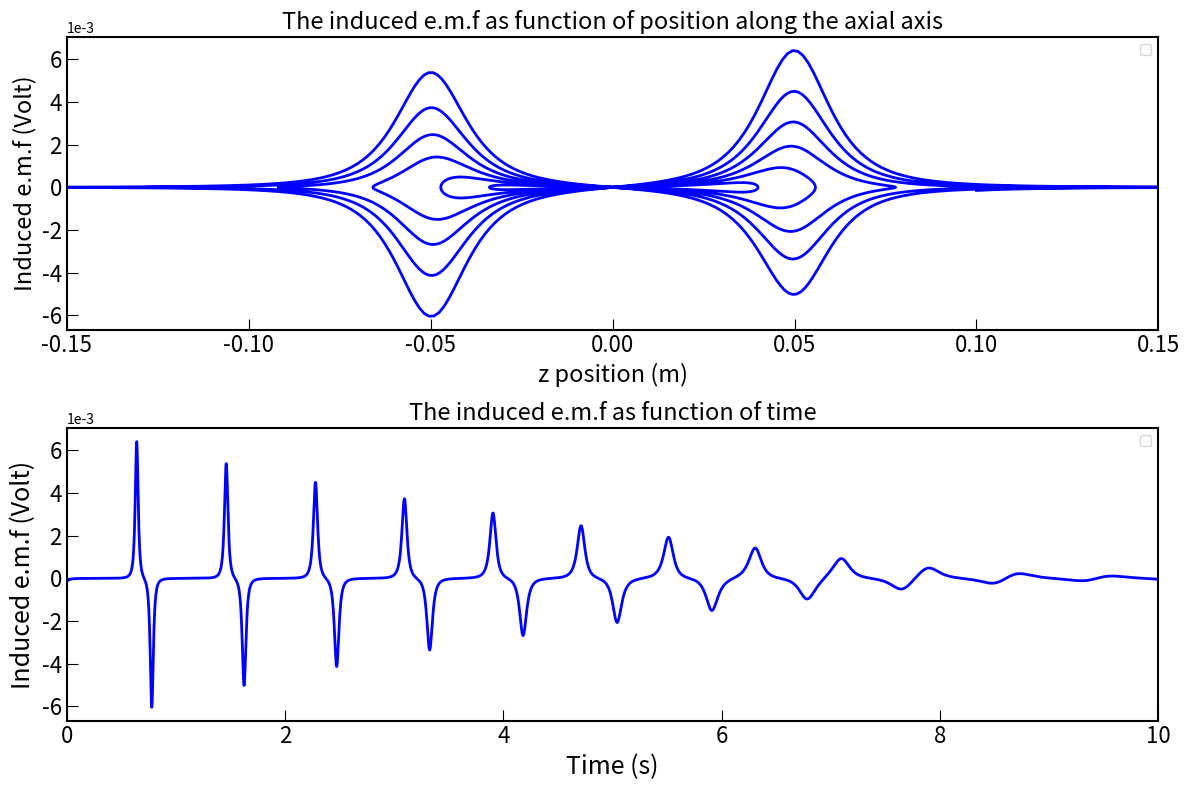

Write the Python code that produced this figure.
# -*- coding: utf-8 -*-
"""
Created on Sun Sep 15 10:03:05 2024

@author: Ilyas
"""

import sympy as sp
import numpy as np
import matplotlib.pyplot as plt
import math
from matplotlib.ticker import ScalarFormatter

# Defining symmbol for B(z)
z = sp.symbols('z')
L, R, mu_0, M = sp.symbols('L R mu_0 M')

# Parameters
L_val = 0.1  # length of magnet (m)
R_val = 0.015  # radius of magnet (m)
mu_0_val = 4*np.pi*1e-7  # vacuum permeability (T·m/A)
M_val = 1e6  # magnetization (A/m)
Br = 1.25
N = 100
A = math.pi*(R_val**2)

# Equation for  B(z)
term1 = (z-L/2)/sp.sqrt(R**2 + (z-L/2)**2)
term2 = (z+L/2)/sp.sqrt(R**2 + (z+L/2)**2)
B_z = (Br*R*L)*(term2 - term1)

# Calculate the derivative of dB(z)/dz
dB_dz = sp.diff(B_z, z)

# Change the derivative of dB/dz into numerical function 
dB_dz_func = sp.lambdify((z, L, R), dB_dz, modules='numpy')

# Parameters for damped-oscillation
m = 0.35  # mass of magnet (kg)
k = 5     # spring constant (N/m)
g = 9.81  # gravitational acceleration (m/s^2)
b_underdamped = 0.14  # under damping coefficient
C1 = 0.1
C2 = 0.2
b_critical = 2*np.sqrt(k*m)  # critical damping coefficient 
b_overdamped = 4.0  # over damping coefficient

# A function to calculate z(t) and dz(t)/dt for underdamped, critically damped, and over-damped
def z_underdamped(t, C1, C2, b, m, k, g):
    omega_d = np.sqrt(k/m - (b/(2*m))**2)
    return np.exp(-b/(2*m)*t)*(C1*np.cos(omega_d*t) + C2*np.sin(omega_d*t))

def dz_underdamped(t, C1, C2, b, m, k, g):
    omega_d = np.sqrt(k/m - (b/(2*m))**2)
    exp_term = np.exp(-b/(2*m)*t)
    return exp_term*(-b/(2*m)*(C1*np.cos(omega_d*t) + C2*np.sin(omega_d*t)) + omega_d*(C2*np.cos(omega_d*t) - C1*np.sin(omega_d*t)))

def z_critical(t, C1, C2, b, m, k, g):
    return (C1 + C2*t) * np.exp(-b/(2*m)*t) + (m*g/k)

def dz_critical(t, C1, C2, b, m, k, g):
    return (C2 - b/(2*m) * (C1 + C2 * t)) * np.exp(-b/(2*m) * t)

def z_overdamped(t, C1, C2, b, m, k, g):
    r1 = (-b/m + np.sqrt((b/m)**2 - 4 * k/m)) / 2
    r2 = (-b/m - np.sqrt((b/m)**2 - 4 * k/m)) / 2
    return C1 * np.exp(r1 * t) + C2 * np.exp(r2 * t) + (m * g / k)

def dz_overdamped(t, C1, C2, b, m, k, g):
    r1 = (-b/m + np.sqrt((b/m)**2 - 4 * k/m)) / 2
    r2 = (-b/m - np.sqrt((b/m)**2 - 4 * k/m)) / 2
    return C1 * r1 * np.exp(r1 * t) + C2 * r2 * np.exp(r2 * t)

# Time interval and position z(t) (from -L/2 ke L/2)
t = np.linspace(0, 10, 5000)
z_valss = z_underdamped(t, C1, C2, b_underdamped, m, k, g)
z_critical_valss = z_critical(t, C1, C2, b_critical, m, k, g)
z_overdamped_valss = z_overdamped(t, C1, C2, b_overdamped, m, k, g)

# Limits from -L/2 to L/2
z_vals = np.clip(z_valss, -2*L_val, 2*L_val) #for default
zcritical = np.clip(z_critical_valss, -2*L_val, 2*L_val) #for default
zover = np.clip(z_overdamped_valss, -2*L_val, 2*L_val) #for default
#z_vals = np.clip(z_valss, -L_val/2, L_val/2) for default

# Calculate dz(t)/dt for each time t
dz_dt_vals = dz_underdamped(t, C1, C2, b_underdamped, m, k, g)
dz_critical_vals = dz_critical(t, C1, C2, b_critical, m, k, g)
dz_overdamped_vals = dz_overdamped(t, C1, C2, b_overdamped, m, k, g)

# Calculate dB/dz for each z
dB_dz_vals = dB_dz_func(z_vals, L_val, R_val) #under-damped
dBcritical = dB_dz_func(zcritical, L_val, R_val) #critical-damped
dBover = dB_dz_func(zover, L_val, R_val) #over-damped

# Dot product dB/dz*dz/dt
result_vals = (N*A)*(dB_dz_vals*dz_dt_vals)

#result for critically damped
critical = dBcritical*dz_critical_vals
#result for over damped
over = dBover*dz_overdamped_vals

# Plot the result with respect to position z
plt.figure(figsize=(12, 8))
#plt.figure(figsize=(8, 6))
plt.subplot(2, 1, 1)
plt.plot(z_vals, result_vals, color='b', linewidth=2)
plt.xlabel('z position (m)', fontsize=17)
plt.ylabel(r'Induced e.m.f (Volt)', fontsize=17)
plt.title('The induced e.m.f as function of position along the axial axis', fontsize=17)
plt.legend()
plt.xlim([-(3*L_val)/2, (3*L_val)/2])  
#plt.ylim([min(B_vals), max(B_vals)])
#plt.grid(True)

# Set the display of the plot
plt.tick_params(axis='both', which='major', labelsize=13, direction='in', length=8)  
plt.tick_params(axis='both', which='minor', length=4)
plt.xticks(fontsize=16)  
plt.yticks(fontsize=16)  

# Set the linewidth
plt.gca().spines['top'].set_linewidth(1.5)    
plt.gca().spines['bottom'].set_linewidth(1.5) 
plt.gca().spines['left'].set_linewidth(1.5)   
plt.gca().spines['right'].set_linewidth(1.5)

formatter = ScalarFormatter()
formatter.set_powerlimits((-3, 3))  # set the limit for scientific notation
plt.gca().yaxis.set_major_formatter(formatter)

plt.subplot(2, 1, 2)
plt.plot(t, result_vals, color='b', linewidth=2)
plt.xlabel('Time (s)', fontsize=18)
plt.ylabel(r'Induced e.m.f (Volt)', fontsize=18)
plt.title('The induced e.m.f as function of time', fontsize=17)
plt.legend()
plt.xlim([0, 10])  
#plt.ylim([min(B_vals), max(B_vals)])
#plt.grid(True)

# Set the display
plt.tick_params(axis='both', which='major', labelsize=13, direction='in', length=8)  
plt.tick_params(axis='both', which='minor', length=4)
plt.xticks(fontsize=16)  
plt.yticks(fontsize=16)  

# Set the linewidth
plt.gca().spines['top'].set_linewidth(1.5)    
plt.gca().spines['bottom'].set_linewidth(1.5) 
plt.gca().spines['left'].set_linewidth(1.5)   
plt.gca().spines['right'].set_linewidth(1.5)

formatter = ScalarFormatter()
formatter.set_powerlimits((-3, 3))  
plt.gca().yaxis.set_major_formatter(formatter)

plt.tight_layout()
#plt.savefig('emf.pdf')  
plt.show()
